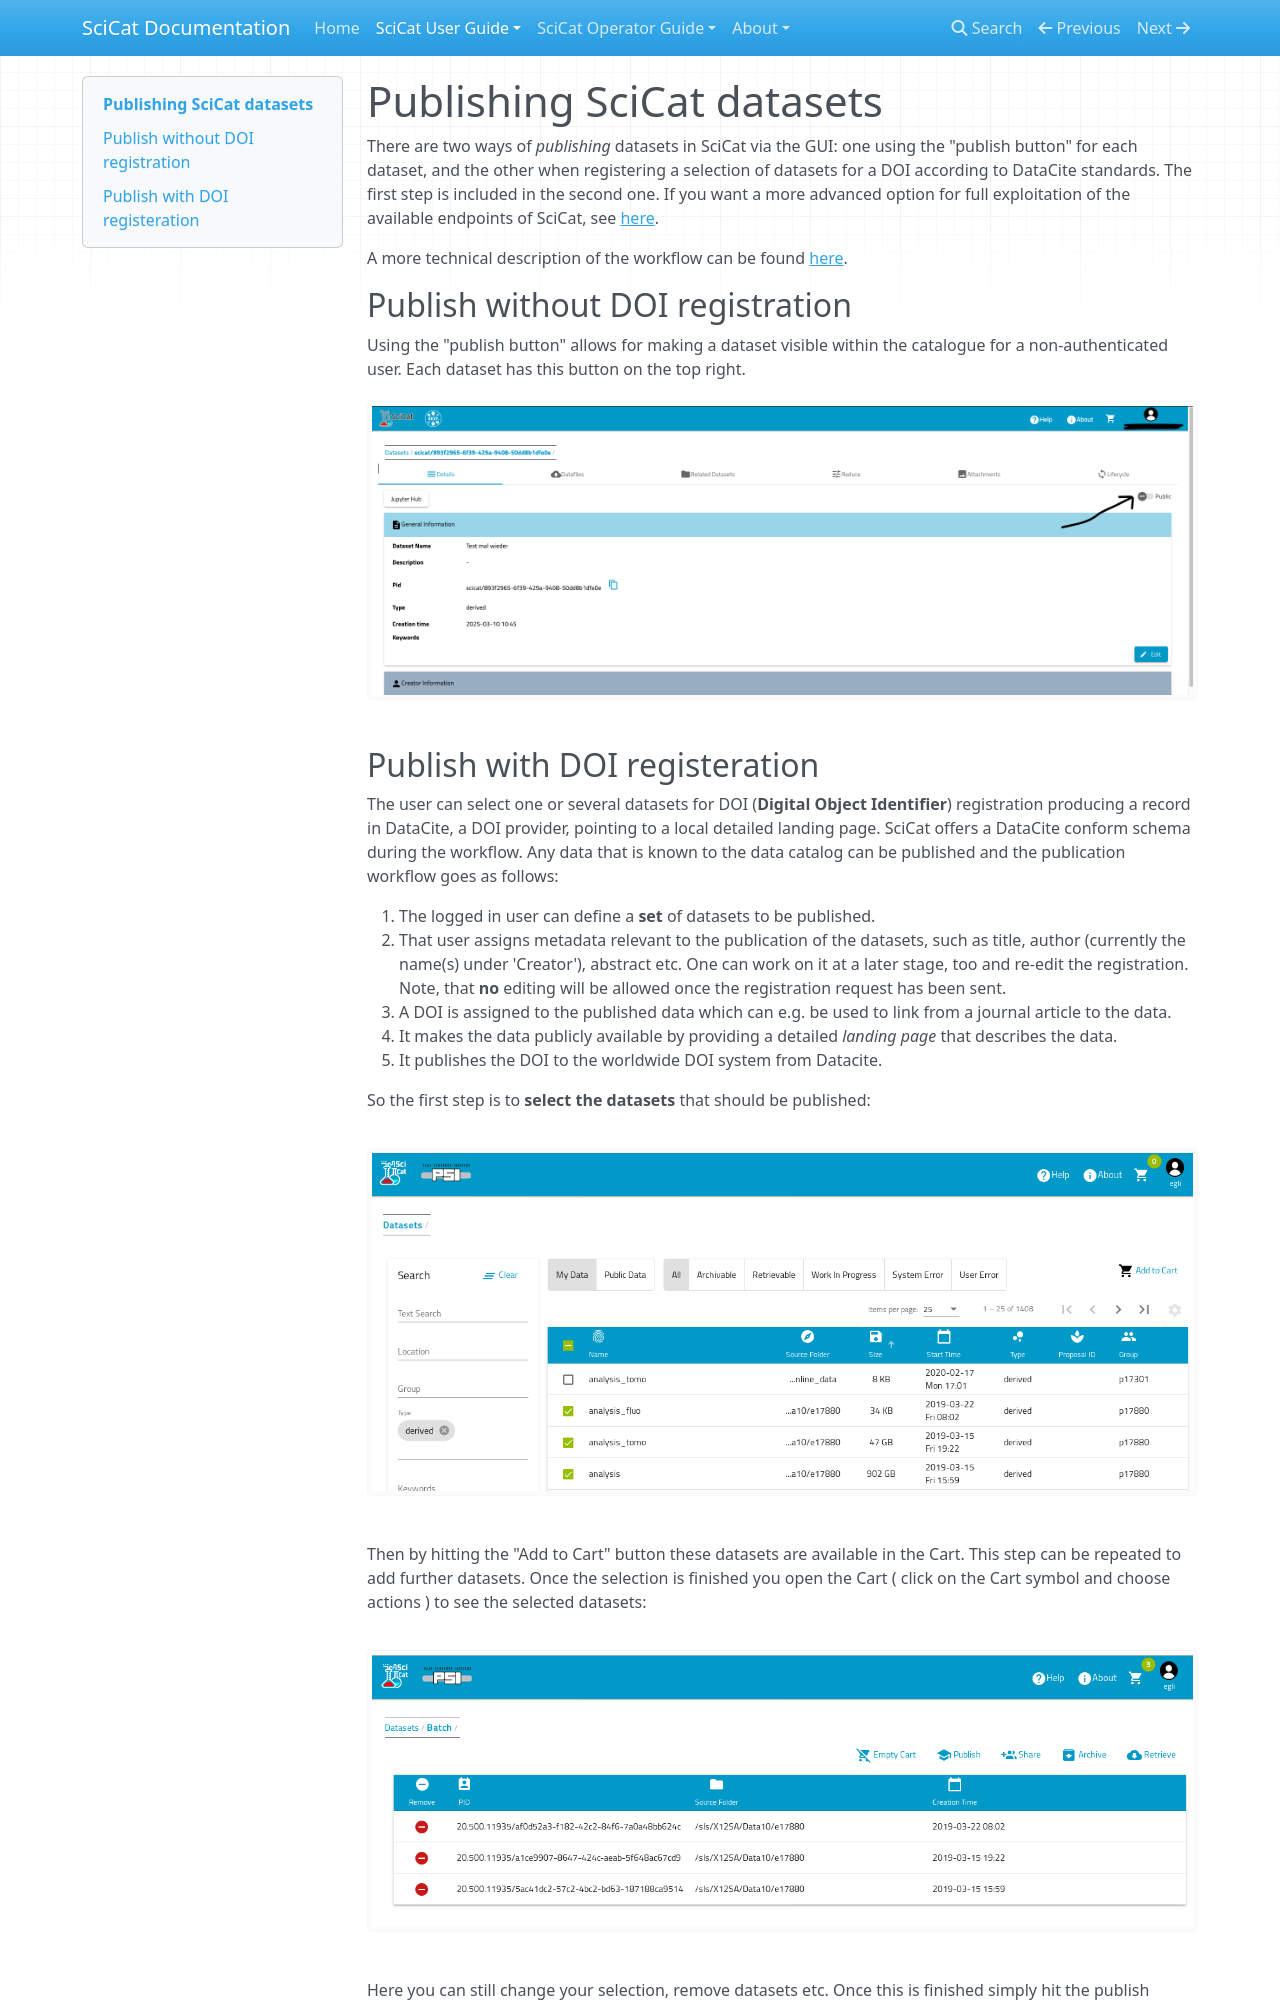

repository: rkweehinzmann/user-documentation · page: main/datasets/Publishing/index.html · generator: mkdocs

# Publishing SciCat datasets 

There are two ways of _publishing_ datasets in SciCat via the GUI: one using the "publish button" for each dataset, and the other when registering a selection of datasets for a DOI according to DataCite standards. The first step is included in the second one. 
If you want a more advanced option for full exploitation of the available endpoints of SciCat, see [here](../backendconfig/dois.md).

A more technical description of the workflow can be found [here](PublishingAdvanced.md).

## Publish without DOI registration

Using the "publish button" allows for making a dataset visible within the catalogue for a non-authenticated user.
Each dataset has this button on the top right. 
![publish button](img/publish_button.png)
